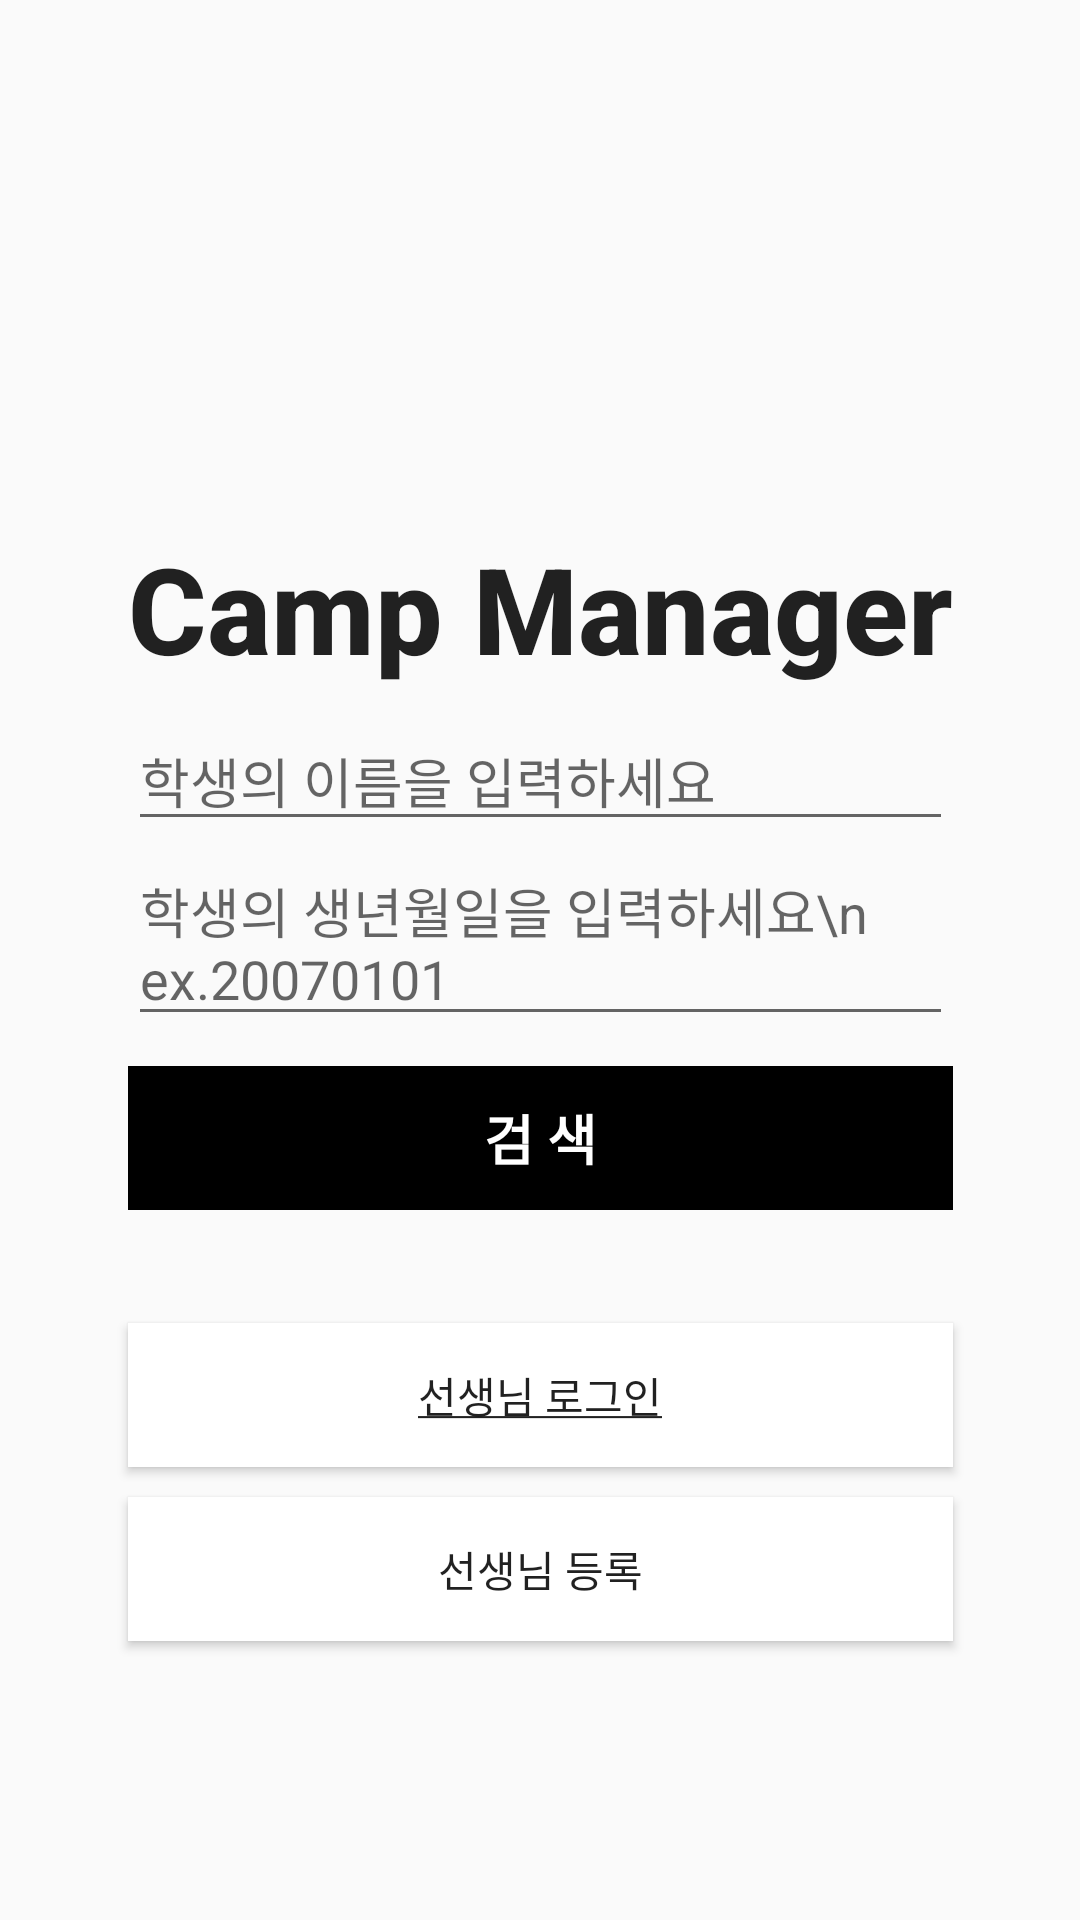

Reconstruct the res/layout file that produces this screen, plus the resources it refers to.
<!-- AndroidManifest.xml: application theme AppTheme -->
<!-- res/layout/activity_login.xml -->
<?xml version="1.0" encoding="utf-8"?>
<androidx.constraintlayout.widget.ConstraintLayout
    xmlns:android="http://schemas.android.com/apk/res/android"
    xmlns:tools="http://schemas.android.com/tools"
    xmlns:app="http://schemas.android.com/apk/res-auto"
    android:layout_width="match_parent"
    android:layout_height="match_parent"
    tools:context=".LoginActivity">

    <TextView
        android:id="@+id/tvTitle"
        android:layout_width="wrap_content"
        android:layout_height="wrap_content"
        style="@style/AppTitle"
        android:textSize="40dp"
        app:layout_constraintBottom_toBottomOf="parent"
        app:layout_constraintLeft_toLeftOf="parent"
        app:layout_constraintRight_toRightOf="parent"
        app:layout_constraintTop_toTopOf="parent"
        app:layout_constraintVertical_bias="0.3"/>

    <RelativeLayout
        android:id="@+id/rlLoginFormP"
        android:layout_width="0dp"
        android:layout_height="wrap_content"
        app:layout_constraintTop_toTopOf="parent"
        app:layout_constraintBottom_toBottomOf="parent"
        app:layout_constraintLeft_toLeftOf="@id/tvTitle"
        app:layout_constraintRight_toRightOf="@id/tvTitle"
        android:visibility="visible">

        <EditText
            android:id="@+id/etSearchStudent"
            android:layout_width="match_parent"
            android:layout_height="wrap_content"
            android:hint="@string/search_student_name" />
        <EditText
            android:id="@+id/etBirth"
            android:layout_width="match_parent"
            android:layout_height="wrap_content"
            android:layout_below="@+id/etSearchStudent"
            android:hint="학생의 생년월일을 입력하세요\n ex.20070101"/>
        <Button
            android:id="@+id/btnSearchStudent"
            android:layout_width="match_parent"
            android:layout_height="wrap_content"
            android:layout_marginTop="10dp"
            style="@style/ButtonSearch"
            android:text="@string/search"
            android:layout_centerHorizontal="true"
            android:layout_below="@+id/etBirth"/>

        <EditText
            android:id="@+id/etEmail"
            android:layout_width="match_parent"
            android:layout_height="wrap_content"
            android:hint="@string/input_email"
            android:visibility="gone"/>
        <EditText
            android:id="@+id/etPassword"
            android:layout_width="match_parent"
            android:layout_height="wrap_content"
            android:hint="@string/input_password"
            android:layout_below="@+id/etEmail"
            android:visibility="gone"/>
        <Button
            android:id="@+id/btnLogin"
            android:layout_width="match_parent"
            android:layout_height="wrap_content"
            android:layout_marginTop="10dp"
            style="@style/ButtonSearch"
            android:text="@string/button_login"
            android:layout_centerHorizontal="true"
            android:layout_below="@+id/etPassword"
            android:visibility="gone"/>

    </RelativeLayout>


    <Button
        android:id="@+id/btnChangeForm"
        android:layout_width="0dp"
        android:layout_height="wrap_content"
        android:background="@android:color/white"
        android:text="@string/login_teacher"
        app:layout_constraintBottom_toBottomOf="parent"
        app:layout_constraintEnd_toEndOf="@+id/rlLoginFormP"
        app:layout_constraintStart_toStartOf="@id/rlLoginFormP"
        app:layout_constraintTop_toBottomOf="@+id/rlLoginFormP"
        app:layout_constraintVertical_bias="0.2" />

    <Button
        android:id="@+id/btnRegister"
        android:layout_width="0dp"
        android:layout_height="wrap_content"
        android:layout_marginTop="10dp"
        android:background="@android:color/white"
        android:text="@string/register_teacher"
        app:layout_constraintEnd_toEndOf="@+id/btnChangeForm"
        app:layout_constraintStart_toStartOf="@id/btnChangeForm"
        app:layout_constraintTop_toBottomOf="@+id/btnChangeForm" />


</androidx.constraintlayout.widget.ConstraintLayout>
<!-- resources referenced by this layout -->
<resources>
  <string name="button_login">로그인</string>
  <string name="input_email">이메일을 입력하세요</string>
  <string name="input_password">비밀번호를 입력하세요</string>
  <string name="login_teacher"><u>선생님 로그인</u></string>
  <string name="register_teacher">선생님 등록</string>
  <string name="search">검 색</string>
  <string name="search_student_name">학생의 이름을 입력하세요</string>
  <style name="AppTitle">
          <item name="android:textAppearance">@style/TextAppearance.AppCompat.Title</item>
          <item name="android:text">@string/app_name</item>
          <item name="android:color">@android:color/black</item>
          <item name="android:textStyle">bold</item>
      </style>
  <style name="ButtonSearch" parent="Widget.AppCompat.Button.Borderless.Colored">
          <item name="colorButtonNormal">@android:color/black</item>
          <item name="android:buttonCornerRadius">20dp</item>
          <item name="android:background">@android:color/background_dark</item>
          <item name="android:textColor">@android:color/white</item>
          <item name="android:textStyle">bold</item>
          <item name="android:textSize">18dp</item>
      </style>
  <style name="AppTheme" parent="Theme.AppCompat.Light.NoActionBar">
          
          <item name="colorPrimary">@android:color/background_dark</item>
          <item name="colorPrimaryDark">@android:color/black</item>
          <item name="colorAccent">#0288D1</item>
      </style>
  <string name="app_name">Camp Manager</string>
</resources>
